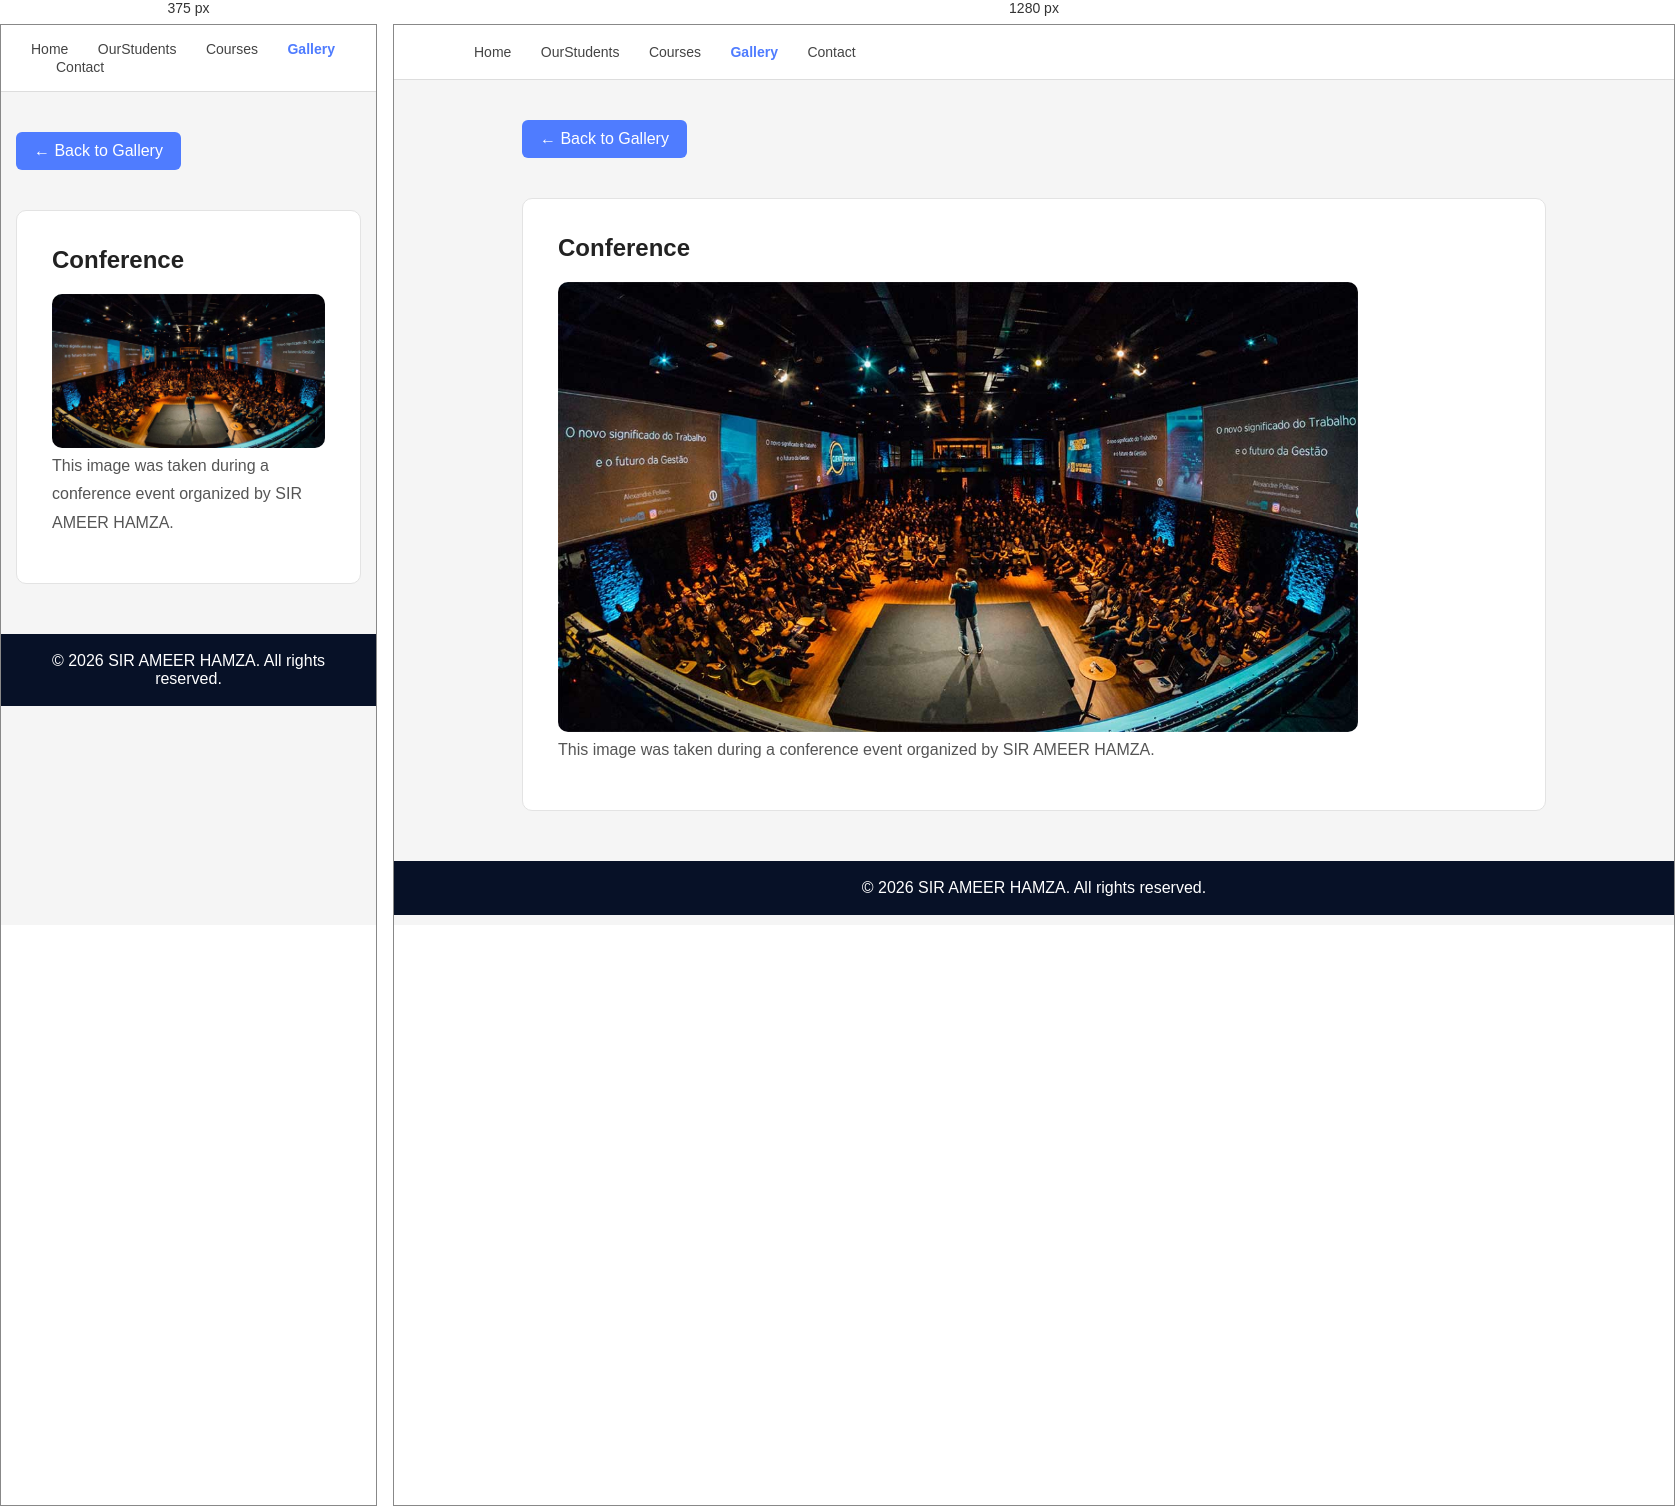
Rendered at 375 px and 1280 px, left to right.

<!-- file: conference.html -->
<!DOCTYPE html>
<html lang="en">
<head>
    <meta charset="UTF-8">
    <meta name="viewport" content="width=device-width, initial-scale=1.0">
    <title>Conference</title>
    <link rel="stylesheet" href="css/style.css">
</head>
<body>

<nav class="navbar">
    <a href="index.html">Home</a>
    <a href="OurStudents.html">OurStudents</a>
    <a href="courses.html">Courses</a>
    <a href="gallery.html" class="active">Gallery</a>
    <a href="contact.html">Contact</a>
</nav>

<section class="container">

    <a href="gallery.html" class="back-btn">← Back to Gallery</a>

    <div class="card">
        <h2>Conference</h2>

        <img src="images/conference.jpg" alt="Conference"
             style="width:100%; max-width:800px; border-radius:10px;">

        <p>
            This image was taken during a conference event organized by
            SIR AMEER HAMZA.
        </p>
    </div>

</section>

<footer>
    © 2026 SIR AMEER HAMZA. All rights reserved.
</footer>

</body>
</html>

/* @media block from style.css */
@media (max-width: 768px) {
    .profile-card {
        grid-column: span 1;
    }
}

/* @media block from style.css */
@media(max-width:768px){

    .header{
        padding: 30px;
    }

    .navbar{
        padding: 15px 30px;
    }

    .profile-container{
        flex-direction: column;
        text-align: center;
    }

    .container{
        width: 92%;
    }

    .philosophy-container{
        flex-direction: column;
    }

    .contact-grid{
        grid-template-columns: 1fr;
    }
}